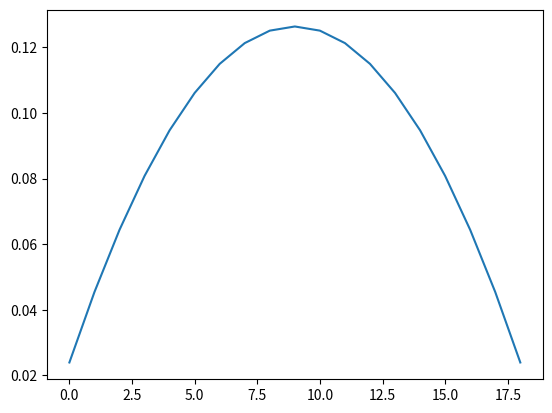

Generate this figure with matplotlib:
import matplotlib.pyplot as plt
import numpy as np
import scipy


def solve_poisson_linear(a, b, N, alpha, beta, q):
    x = np.linspace(a, b, N + 1)
    x_inner = x[1:-1]
    dx = (b - a) / N
    k = [np.ones(N - 2), -2 * np.ones(N - 1), np.ones(N - 2)]
    offset = [-1, 0, 1]
    A = scipy.sparse.diags(k, offset).toarray()
    b_DD = np.zeros((N - 1, 1))
    b_DD[0] = alpha
    b_DD[-1] = beta

    rhs = -b_DD - (dx**2) * q(x_inner)

    u_inner = np.linalg.solve(A, rhs).squeeze()
    return x, np.concatenate([[alpha], u_inner, [beta]])


def solve_bratu(N, mu):
    dx = 1 / N

    def inner(u):
        k = [np.ones(N - 2), -2 * np.ones(N - 1), np.ones(N - 2)]
        offset = [-1, 0, 1]
        A = scipy.sparse.diags(k, offset).toarray()

        return A @ u + (dx) ** 2 * np.exp(0.1 * u)

    x0 = np.ones((N - 1, 1))
    res = scipy.optimize.root(inner, x0)
    print(res.success)
    return res.x


if __name__ == "__main__":
    # x, u = solve_poisson_linear(a=0, b=1, N=10, alpha=0, beta=2, q=lambda x: 1)
    # plt.plot(x, u,)
    # plt.show()
    plt.plot(solve_bratu(20, mu=4))
    plt.show()
